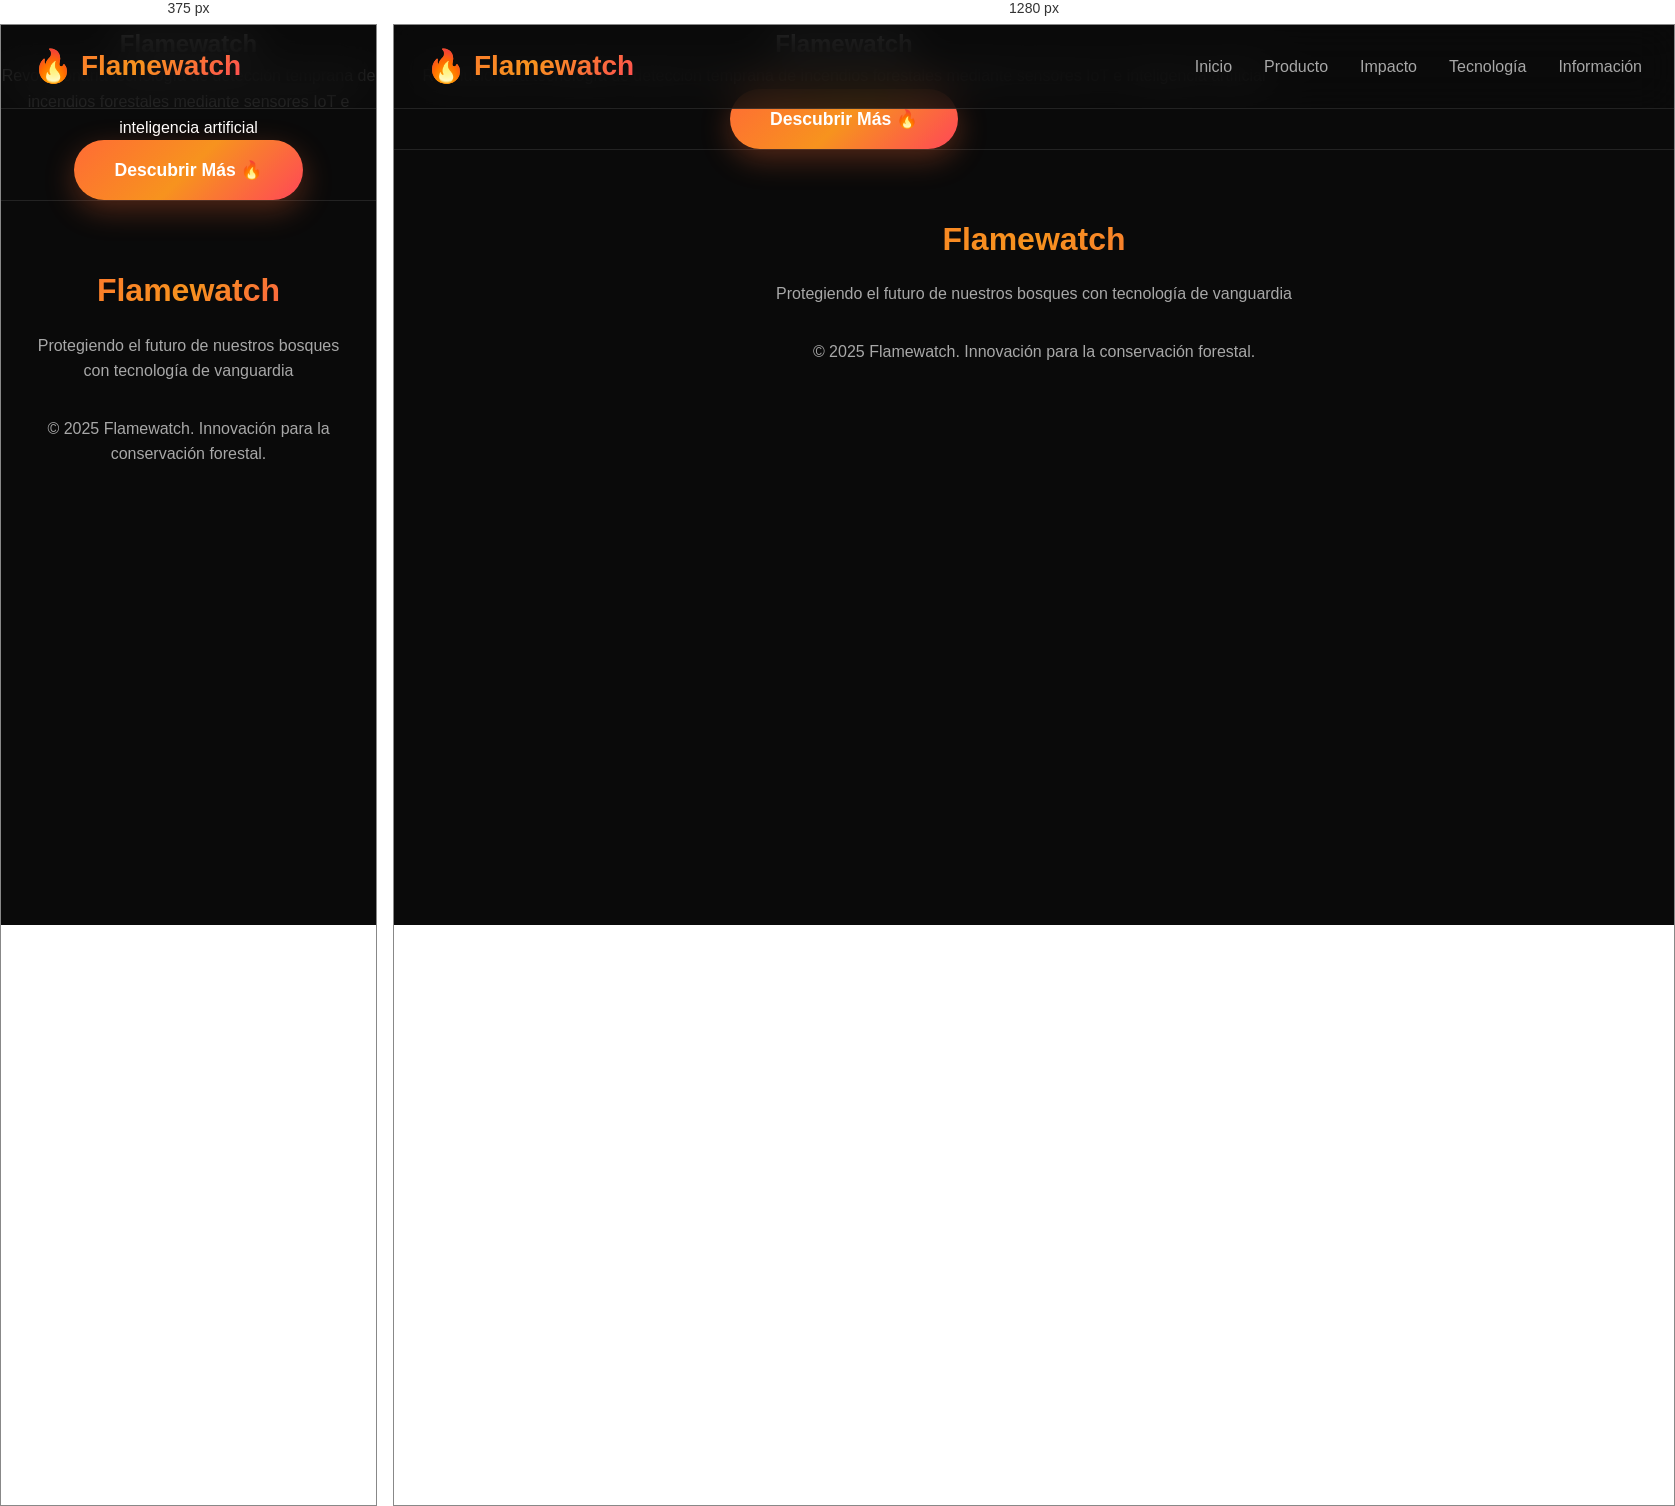
Rendered at 375 px and 1280 px, left to right.

<!-- file: index.html -->
<!DOCTYPE html>
<html lang="es">
<head>
    <meta charset="UTF-8">
    <meta name="viewport" content="width=device-width, initial-scale=1.0">
    <title>Flamewatch - Next-Gen Forest Fire Detection</title>
    <link href="https://fonts.googleapis.com/css2?family=Inter:wght@300;400;500;600;700;800;900&display=swap" rel="stylesheet">
    <link rel="stylesheet" href="diseno.css">
</head>
<body>
    <nav>
        <div class="nav-container">
            <div class="logo">Flamewatch</div>
            <ul class="nav-links">
                <li><a href="./index.html">Inicio</a></li>
                <li><a href="./info.html">Producto</a></li>
                <li><a href="./stats.html">Impacto</a></li>
                <li><a href="./product.html">Tecnología</a></li>
                <li><a href="./fire-info.html">Información</a></li>
            </ul>
        </div>
    </nav>

    <!-- Hero Section -->
    <section class="hero-section" id="hero">
        <div class="hero-content">
            <h1>Flamewatch</h1>
            <p>Revolucionaria tecnología de detección temprana de incendios forestales mediante sensores IoT e inteligencia artificial</p>
            <a href="./info.html" class="cta-primary">Descubrir Más 🔥</a>
        </div>
    </section>

    <footer>
        <div class="container">
            <div class="footer-content">
                <h3>Flamewatch</h3>
                <p style="color: var(--text-secondary); margin-bottom: 2rem;">
                    Protegiendo el futuro de nuestros bosques con tecnología de vanguardia
                </p>
                <p style="color: var(--text-secondary);">
                    © 2025 Flamewatch. Innovación para la conservación forestal.
                </p>
            </div>
        </div>
    </footer>

    <script src="script.js"></script>
</body>
</html>

/* @media block from diseno.css */
@media (max-width: 768px) {
    .product-grid {
        grid-template-columns: 1fr;
        gap: 3rem;
    }
    
    .nav-links {
        display: none;
    }
    
    .cta-group {
        flex-direction: column;
        align-items: center;
    }
    
    .hero h1 {
        font-size: 3rem;
    }
    
    .product-info-grid, 
    .fire-info-grid {
        grid-template-columns: 1fr;
    }
}